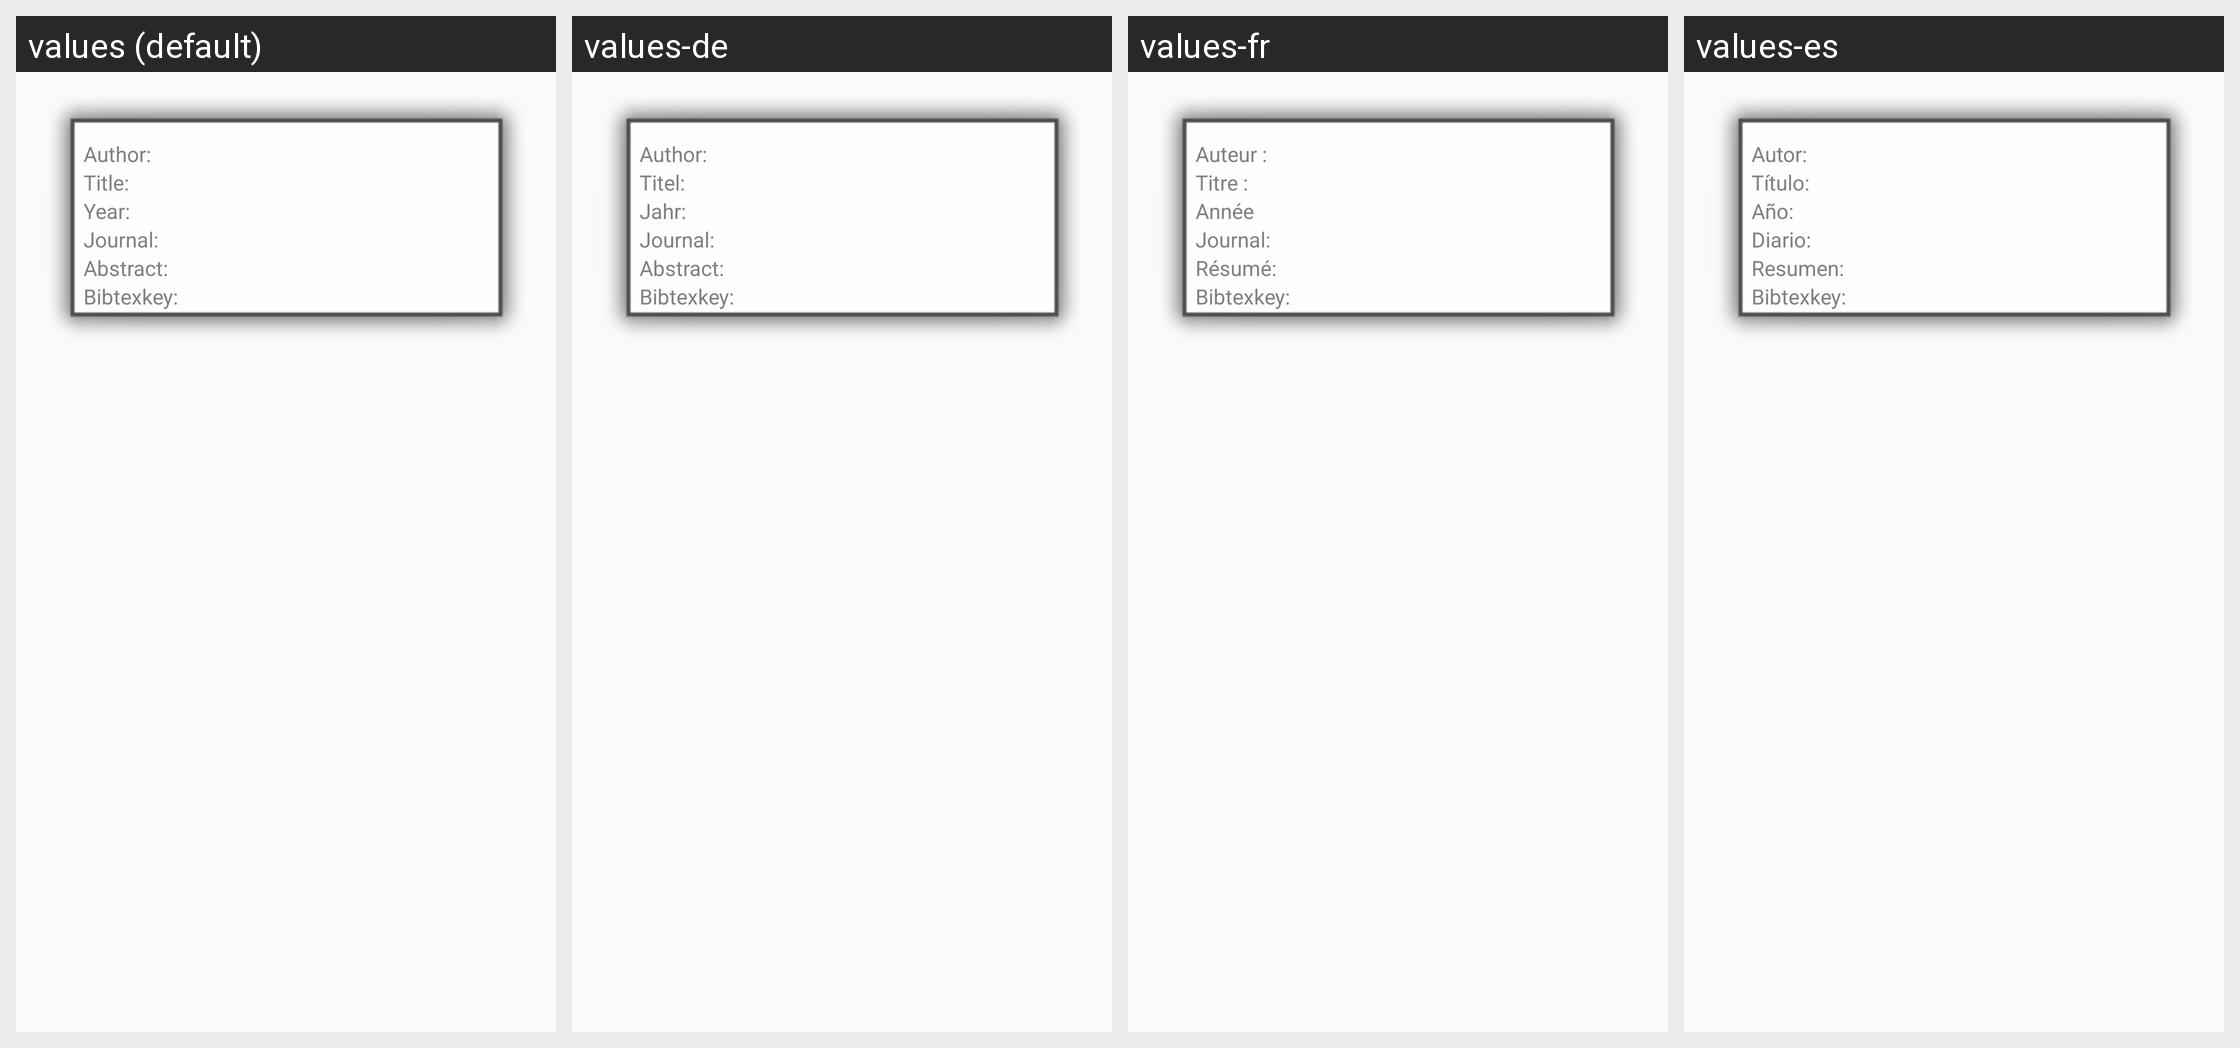

Translations of the strings shown on this Android screen, per locale in the grid:
Android screen res/layout/bib_detailedview_fragment.xml rendered under 4 locales, left to right: values (default), values-de, values-fr, values-es. Device: Nexus 5 (rendered at 1080×1920; each locale shown at half size, 540×960, under a caption strip naming it); theme AppTheme.
Strings drawn on this screen, with the default value and each locale's value (text and hints the layout hard-codes, and strings that could not be matched under every locale, appear in the picture but are not listed):

dv_author
  values: Author: 
  values-de: Author: 
  values-fr: Auteur : 
  values-es: Autor: 

dv_title
  values: Title: 
  values-de: Titel: 
  values-fr: Titre : 
  values-es: Título:  

dv_year
  values: Year: 
  values-de: Jahr: 
  values-fr: Année 
  values-es: Año: 

dv_journal
  values: Journal: 
  values-de: Journal: 
  values-fr: Journal: 
  values-es: Diario: 

dv_abstract
  values: Abstract:  
  values-de: Abstract:  
  values-fr: Résumé:  
  values-es: Resumen:  

dv_bibtexkey
  values: Bibtexkey:  
  values-de: Bibtexkey:  
  values-fr: Bibtexkey:  
  values-es: Bibtexkey:
